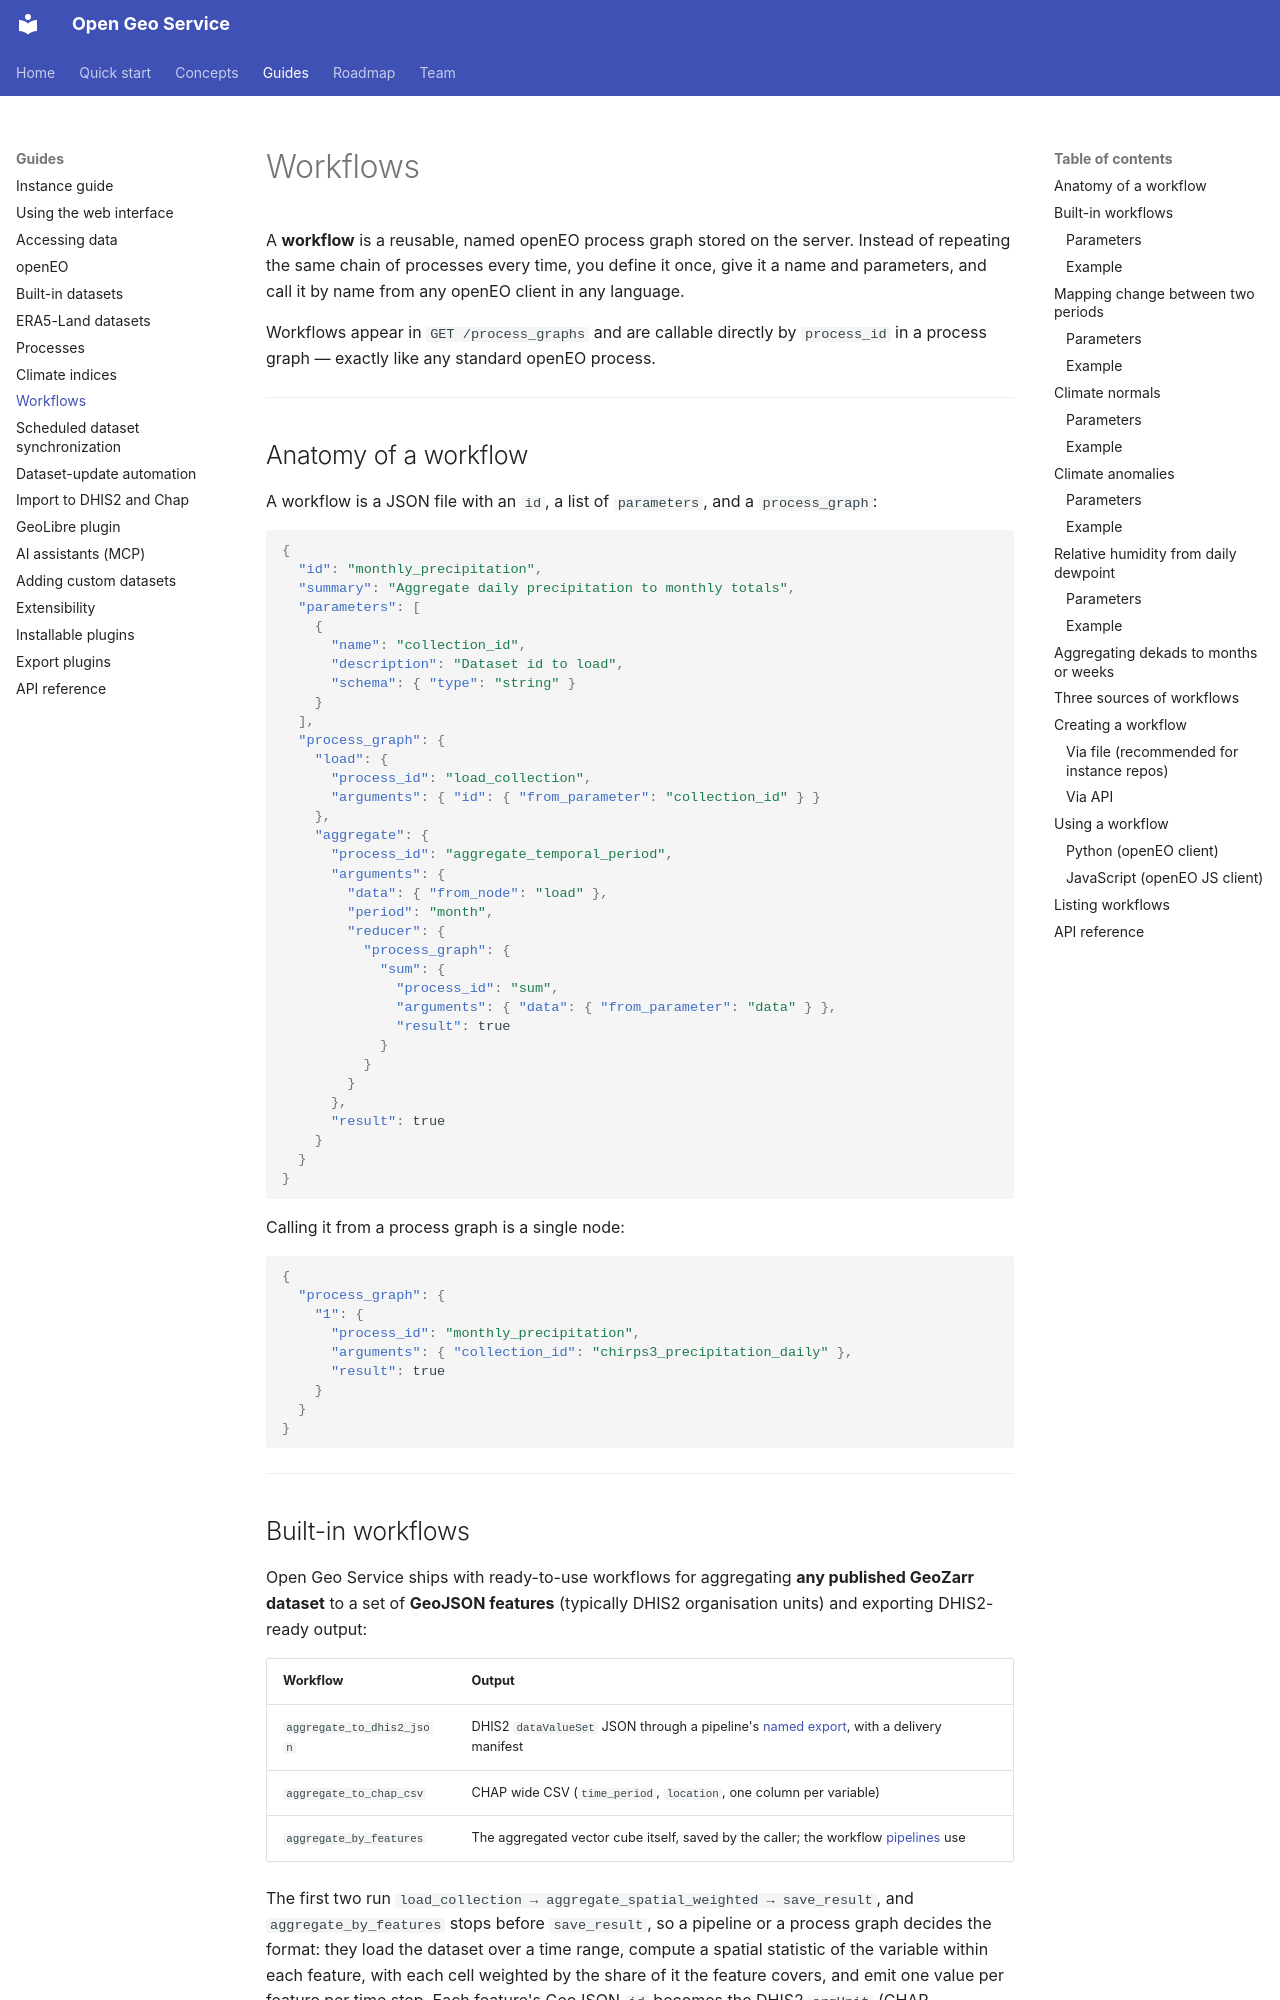

repository: dhis2/open-geo-service · page: workflows/index.html · generator: mkdocs

# Workflows

A **workflow** is a reusable, named openEO process graph stored on the server. Instead of repeating the same chain of processes every time, you define it once, give it a name and parameters, and call it by name from any openEO client in any language.

Workflows appear in `GET /process_graphs` and are callable directly by `process_id` in a process graph — exactly like any standard openEO process.

---

## Anatomy of a workflow

A workflow is a JSON file with an `id`, a list of `parameters`, and a `process_graph`:

```json
{
  "id": "monthly_precipitation",
  "summary": "Aggregate daily precipitation to monthly totals",
  "parameters": [
    {
      "name": "collection_id",
      "description": "Dataset id to load",
      "schema": { "type": "string" }
    }
  ],
  "process_graph": {
    "load": {
      "process_id": "load_collection",
      "arguments": { "id": { "from_parameter": "collection_id" } }
    },
    "aggregate": {
      "process_id": "aggregate_temporal_period",
      "arguments": {
        "data": { "from_node": "load" },
        "period": "month",
        "reducer": {
          "process_graph": {
            "sum": {
              "process_id": "sum",
              "arguments": { "data": { "from_parameter": "data" } },
              "result": true
            }
          }
        }
      },
      "result": true
    }
  }
}
```

Calling it from a process graph is a single node:

```json
{
  "process_graph": {
    "1": {
      "process_id": "monthly_precipitation",
      "arguments": { "collection_id": "chirps3_precipitation_daily" },
      "result": true
    }
  }
}
```

---

## Built-in workflows

Open Geo Service ships with ready-to-use workflows for aggregating **any published GeoZarr dataset** to a set of **GeoJSON features** (typically DHIS2 organisation units) and exporting DHIS2-ready output:

| Workflow | Output |
|---|---|
| `aggregate_to_dhis2_json` | DHIS2 `dataValueSet` JSON through a pipeline's [named export](export_plugins.md), with a delivery manifest |
| `aggregate_to_chap_csv` | CHAP wide CSV (`time_period`, `location`, one column per variable) |
| `aggregate_by_features` | The aggregated vector cube itself, saved by the caller; the workflow [pipelines](web_interface.md#the-pipeline-pages-pipelines) use |

The first two run `load_collection → aggregate_spatial_weighted → save_result`, and `aggregate_by_features` stops before `save_result`, so a pipeline or a process graph decides the format: they load the dataset over a time range, compute a spatial statistic of the variable within each feature, with each cell weighted by the share of it the feature covers, and emit one value per feature per time step. Each feature's GeoJSON `id` becomes the DHIS2 `orgUnit` (CHAP `location`), and each time step becomes the DHIS2 `period` (CHAP `time_period`).
